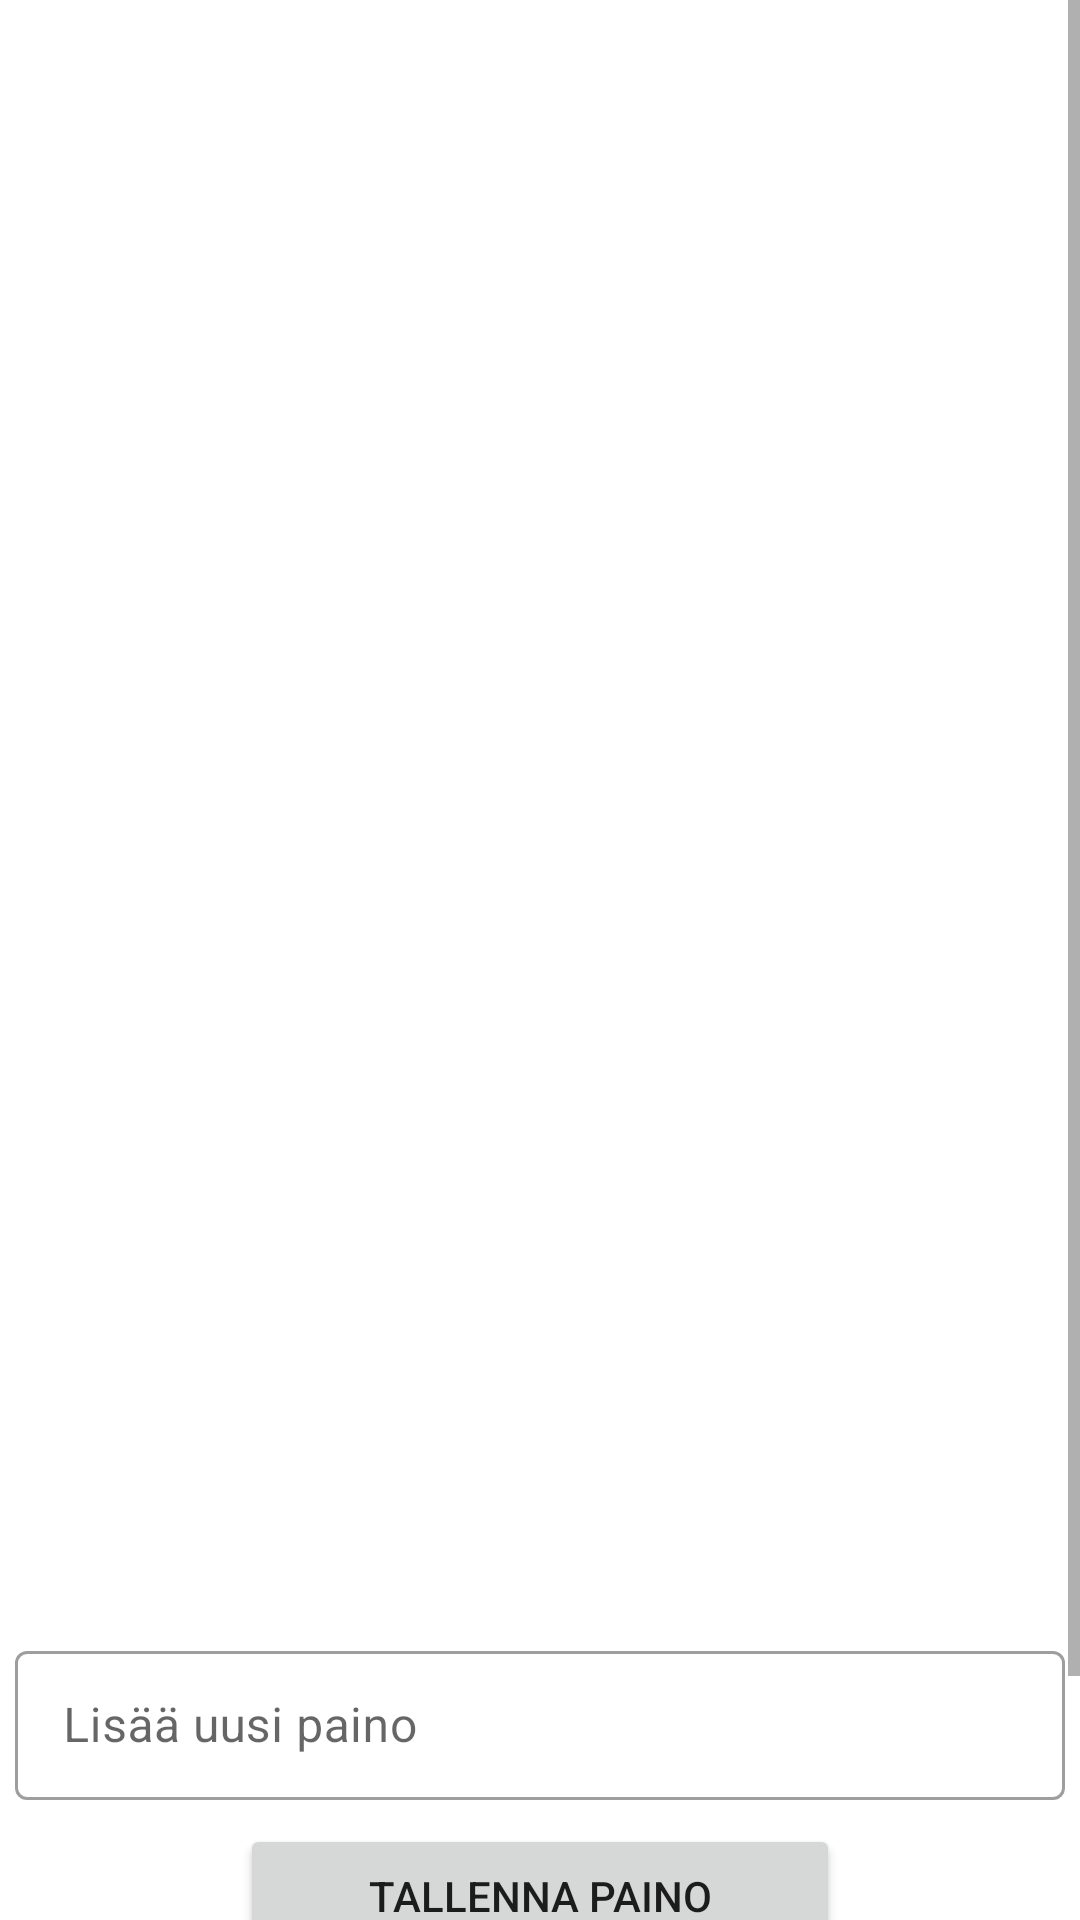

Reconstruct the res/layout file that produces this screen, plus the resources it refers to.
<!-- AndroidManifest.xml: application theme Theme.HotSoup -->
<!-- res/layout/fragment_add_new_weight.xml -->
<?xml version="1.0" encoding="utf-8"?>
<FrameLayout xmlns:android="http://schemas.android.com/apk/res/android"
    xmlns:tools="http://schemas.android.com/tools"
    android:layout_width="match_parent"
    xmlns:app="http://schemas.android.com/apk/res-auto"
    android:layout_height="match_parent"
    tools:context=".addNewWeight_fragment">
    
    <ScrollView
        android:layout_width="match_parent"
        android:layout_height="match_parent">
    <LinearLayout
        android:id="@+id/linear_layout_weight"
        android:layout_width="match_parent"
        android:layout_height="match_parent"
        android:gravity="top|center_horizontal"
        android:orientation="vertical"
        android:visibility="visible">

        <FrameLayout
            android:id="@+id/barchartView"
            android:layout_width="match_parent"
            android:layout_height="537dp">

        </FrameLayout>

        <com.google.android.material.textfield.TextInputLayout
            style="@style/Widget.MaterialComponents.TextInputLayout.OutlinedBox"
            android:layout_width="350dp"
            android:layout_height="55dp"
            android:layout_marginTop="8dp"
            android:layout_marginBottom="8dp"
            android:hint="@string/new_weight"

            app:shapeAppearance="?attr/shapeAppearanceSmallComponent"

            app:startIconDrawable="@drawable/outline_monitor_weight_black_18dp">

            <com.google.android.material.textfield.TextInputEditText
                android:id="@+id/add_weight_text"
                android:layout_width="match_parent"
                android:layout_height="match_parent"
                android:inputType="numberDecimal" />

        </com.google.android.material.textfield.TextInputLayout>

        <Button
            android:id="@+id/button_save_weight"
            android:layout_width="200dp"
            android:layout_height="wrap_content"
            android:layout_gravity="center"
            android:elevation="8dp"
            android:text="@string/save_mass" />

        <Button
            android:id="@+id/button_remove_weight"
            android:layout_width="200dp"
            android:layout_height="wrap_content"
            android:layout_gravity="center"
            android:layout_marginTop="22dp"
            android:elevation="8dp"
            android:text="@string/remove_last_weight" />

    </LinearLayout>
    </ScrollView>
</FrameLayout>
<!-- resources referenced by this layout -->
<resources>
  <string name="new_weight">Lisää uusi paino</string>
  <string name="remove_last_weight">Poista viimeisin mittaus</string>
  <string name="save_mass">Tallenna paino</string>
  <style name="Theme.HotSoup" parent="Theme.MaterialComponents.DayNight.NoActionBar">
          
          <item name="colorPrimary">@color/cyan</item>
          <item name="colorPrimaryVariant">@color/dark_orange</item>
          <item name="colorOnPrimary">@color/natural_white</item>
          
          <item name="colorSecondary">@color/teal_200</item>
          <item name="colorSecondaryVariant">@color/teal_700</item>
          <item name="colorOnSecondary">@color/black</item>
          
          <item name="android:statusBarColor" tools:targetApi="l">@color/cyan</item>
          
      </style>
  <color name="cyan">#9AC2BE</color>
  <color name="dark_orange">#F2935C</color>
  <color name="natural_white">#F4F5EE</color>
  <color name="teal_200">#FF03DAC5</color>
  <color name="teal_700">#058584</color>
  <color name="black">#FF000000</color>
</resources>
